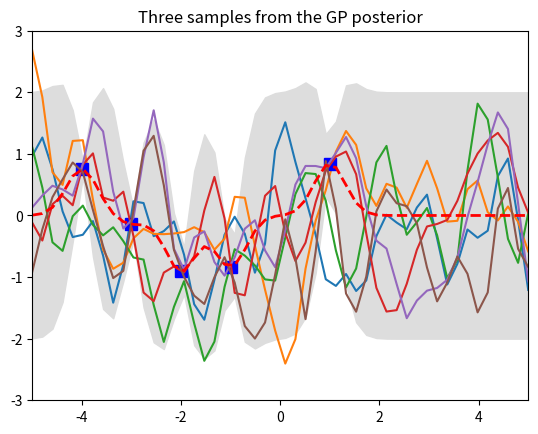

Generate this figure with matplotlib:
import numpy as np
import matplotlib.pyplot as pl

# Test data
n = 50
Xtest = np.linspace(-5, 5, n).reshape(-1,1)

# Define the kernel function
def kernel(a, b, param):
    sqdist = np.sum(a**2,1).reshape(-1,1) + np.sum(b**2,1) - 2*np.dot(a, b.T)
    return np.exp(-.5 * (1/param) * sqdist)

param = 0.1
K_ss = kernel(Xtest, Xtest, param)

# Get cholesky decomposition (square root) of the
# covariance matrix
L = np.linalg.cholesky(K_ss + 1e-15*np.eye(n))
# Sample 3 sets of standard normals for our test points,
# multiply them by the square root of the covariance matrix
f_prior = np.dot(L, np.random.normal(size=(n,3)))

# Now let's plot the 3 sampled functions.
pl.plot(Xtest, f_prior)
pl.axis([-5, 5, -3, 3])
pl.title('Three samples from the GP prior')
pl.show()


# Noiseless training data
Xtrain = np.array([-4, -3, -2, -1, 1]).reshape(5,1)
ytrain = np.sin(Xtrain)

# Apply the kernel function to our training points
K = kernel(Xtrain, Xtrain, param)
L = np.linalg.cholesky(K + 0.00005*np.eye(len(Xtrain)))

# Compute the mean at our test points.
K_s = kernel(Xtrain, Xtest, param)
Lk = np.linalg.solve(L, K_s)
mu = np.dot(Lk.T, np.linalg.solve(L, ytrain)).reshape((n,))

# Compute the standard deviation so we can plot it
s2 = np.diag(K_ss) - np.sum(Lk**2, axis=0)
stdv = np.sqrt(s2)
# Draw samples from the posterior at our test points.
L = np.linalg.cholesky(K_ss + 1e-6*np.eye(n) - np.dot(Lk.T, Lk))
f_post = mu.reshape(-1,1) + np.dot(L, np.random.normal(size=(n,3)))

pl.plot(Xtrain, ytrain, 'bs', ms=8)
pl.plot(Xtest, f_post)
pl.gca().fill_between(Xtest.flat, mu-2*stdv, mu+2*stdv, color="#dddddd")
pl.plot(Xtest, mu, 'r--', lw=2)
pl.axis([-5, 5, -3, 3])
pl.title('Three samples from the GP posterior')
pl.show()

